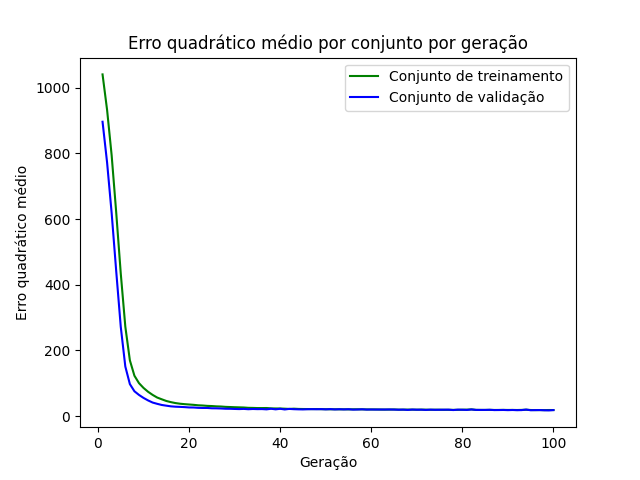

Source data for this figure (header and first rows):
epoch, loss_train, loss_val
1, 1040, 896.2
2, 931.8, 771.7
3, 793.9, 617.9
4, 620.2, 441.4
5, 434.3, 271.8
6, 272.3, 150.9
7, 169.7, 97.4
8, 122.9, 75.54
9, 100.3, 64.41
10, 85.66, 55.3
11, 73.96, 47.61
12, 64.46, 41.17
13, 56.4, 37.29
14, 51.1, 33.81
15, 46, 31.69
16, 42.47, 29.66
17, 39.62, 28.58
18, 37.65, 28.04
19, 36.31, 27.31
20, 35.26, 26.28
21, 34.22, 26.12
22, 32.84, 25.12
23, 32.16, 24.74
24, 31.07, 24.7
25, 30.53, 23.74
26, 29.58, 23.6
27, 29.12, 23.11
28, 28.07, 22.36
29, 27.54, 22.23
30, 26.99, 21.72
31, 26.58, 21.31
32, 26.11, 21.86
33, 25.12, 20.88
34, 24.86, 21.61
35, 24.42, 21.16
36, 24.38, 21.35
37, 24.55, 20.46
38, 23.51, 22.27
39, 23.19, 20.51
40, 23.11, 22.2
41, 22.48, 20.14
42, 21.76, 21.85
43, 22.48, 20.98
44, 21.78, 20.52
45, 21.53, 20.33
46, 21.42, 20.86
47, 21.26, 21.1
48, 21.45, 20.81
49, 21.03, 21.2
50, 20.9, 20.44
51, 20.68, 21.25
52, 20.7, 20.25
53, 20.57, 20.9
54, 20.62, 20.26
55, 20.39, 20.91
56, 20.66, 19.66
57, 20.61, 20.03
58, 20.45, 20.69
59, 20.24, 19.78
60, 20.12, 20.11
... 40 more rows
